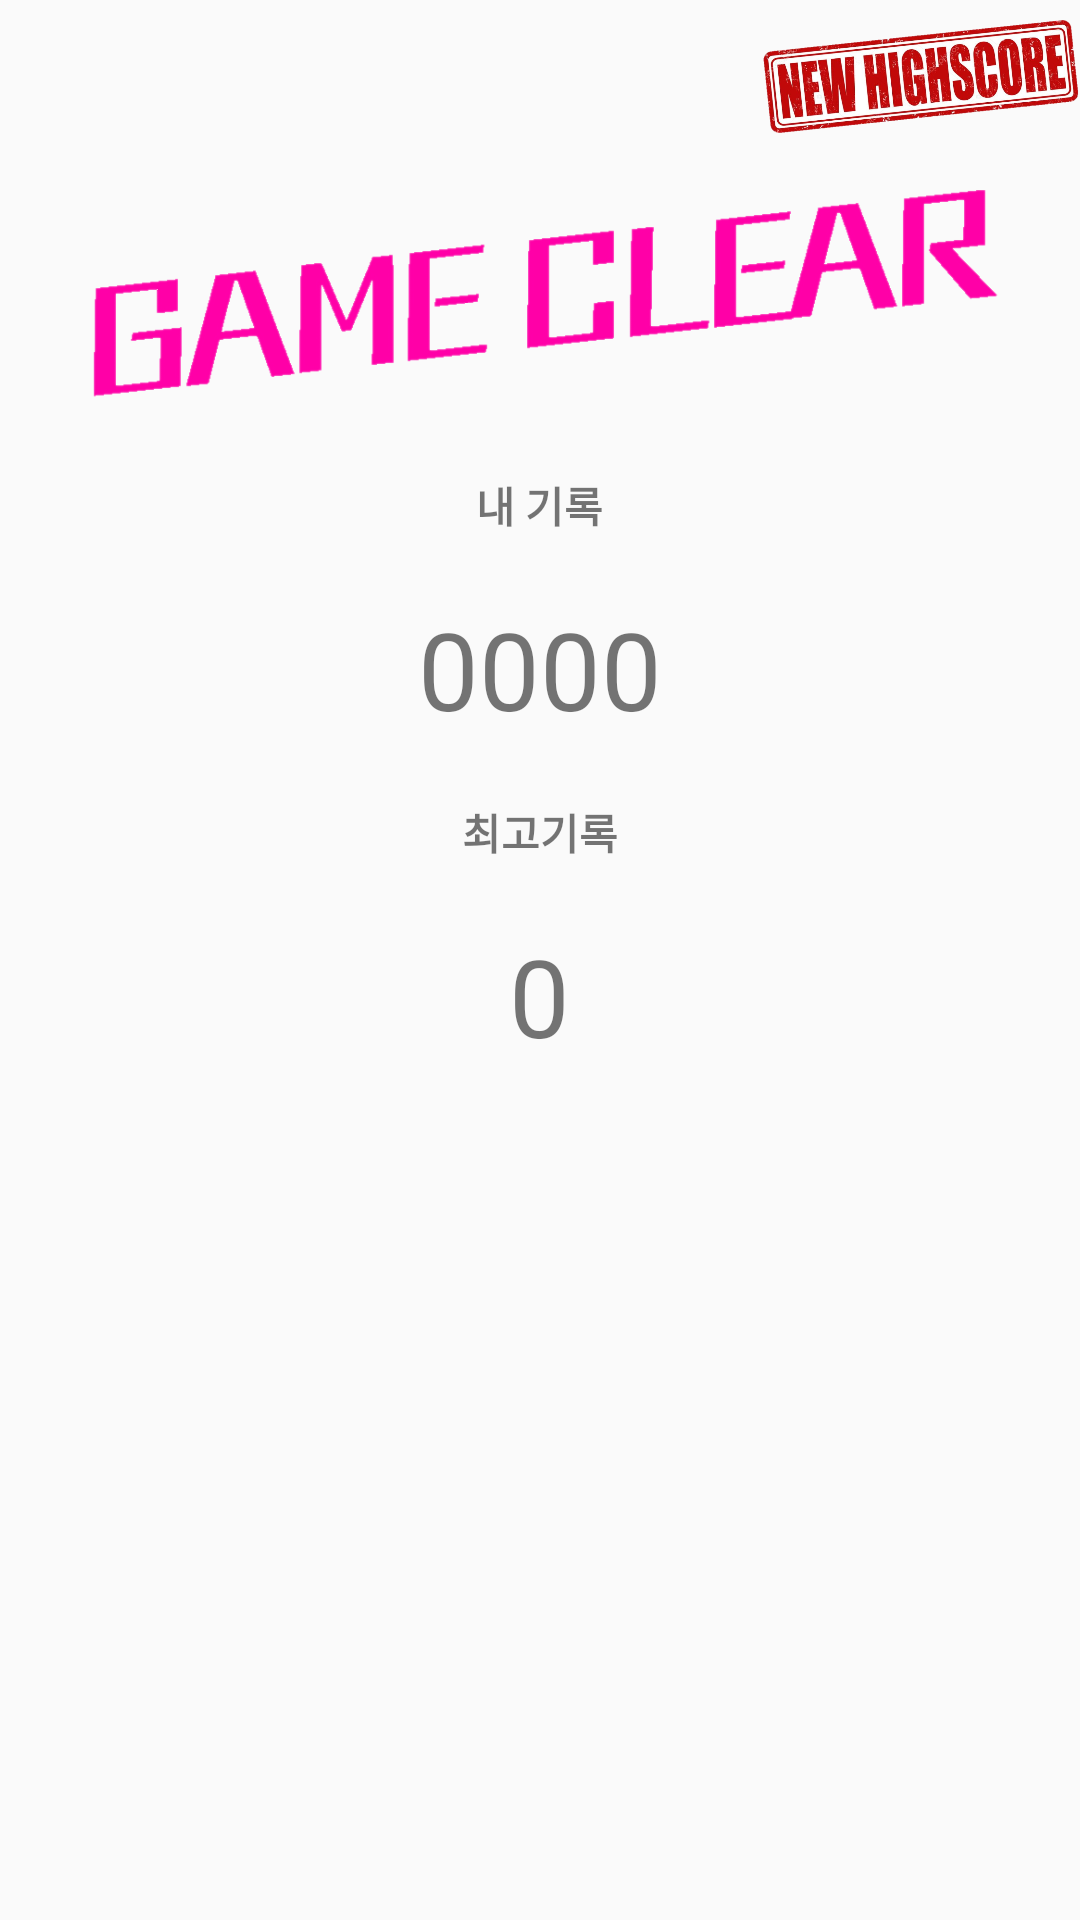

The Android layout XML behind this screen, and the referenced resources:
<!-- AndroidManifest.xml: application theme AppTheme -->
<!-- res/layout/game_clear.xml -->
<?xml version="1.0" encoding="utf-8"?>
<LinearLayout xmlns:android="http://schemas.android.com/apk/res/android"
    xmlns:app="http://schemas.android.com/apk/res-auto"
    xmlns:tools="http://schemas.android.com/tools"
    android:layout_width="match_parent"
    android:layout_height="match_parent"
    android:orientation="vertical"
    android:layout_margin="10dp"
    android:layout_gravity="center_vertical|center_horizontal"
    tools:context=".MainActivity">

    <ImageView
        android:id="@+id/newscore_img"
        android:layout_width="106dp"
        android:layout_height="49dp"
        android:layout_gravity="right"
        app:srcCompat="@drawable/newscore" />

    <ImageView
        android:id="@+id/imageView3"
        android:layout_width="match_parent"
        android:layout_height="79dp"
        android:layout_gravity="center_vertical|center_horizontal"
        android:layout_margin="10dp"
        app:srcCompat="@drawable/clear" />

    <TextView
        android:id="@+id/textView7"
        android:layout_width="wrap_content"
        android:layout_height="wrap_content"
        android:layout_gravity="center_vertical|center_horizontal"
        android:layout_margin="10dp"
        android:text="내 기록"
        android:textStyle="bold" />

    <TextView
        android:id="@+id/game_score"
        android:layout_width="wrap_content"
        android:layout_height="wrap_content"
        android:layout_gravity="center_vertical|center_horizontal"
        android:layout_margin="10dp"
        android:text="0000"
        android:textSize="36sp" />

    <TextView
        android:id="@+id/textView6"
        android:layout_width="wrap_content"
        android:layout_height="wrap_content"
        android:layout_gravity="center_vertical|center_horizontal"
        android:layout_margin="10dp"
        android:text="최고기록"
        android:textStyle="bold" />

    <TextView
        android:id="@+id/topScore"
        android:layout_width="wrap_content"
        android:layout_height="wrap_content"
        android:layout_gravity="center_vertical|center_horizontal"
        android:layout_margin="10dp"
        android:text="0"
        android:textSize="36sp" />


</LinearLayout>
<!-- resources referenced by this layout -->
<resources>
  <!-- drawable clear: png bitmap (drawable, 18675 bytes) -->
  <!-- drawable newscore: png bitmap (drawable, 570770 bytes) -->
  <style name="AppTheme" parent="Theme.AppCompat.Light.DarkActionBar">
          
          <item name="colorPrimary">#A1CDE1</item>                 
          <item name="colorPrimaryDark">#5DA4BE</item>         
          <item name="colorAccent">@color/colorAccent</item>
      </style>
  <color name="colorAccent">#FF4081</color>
</resources>
